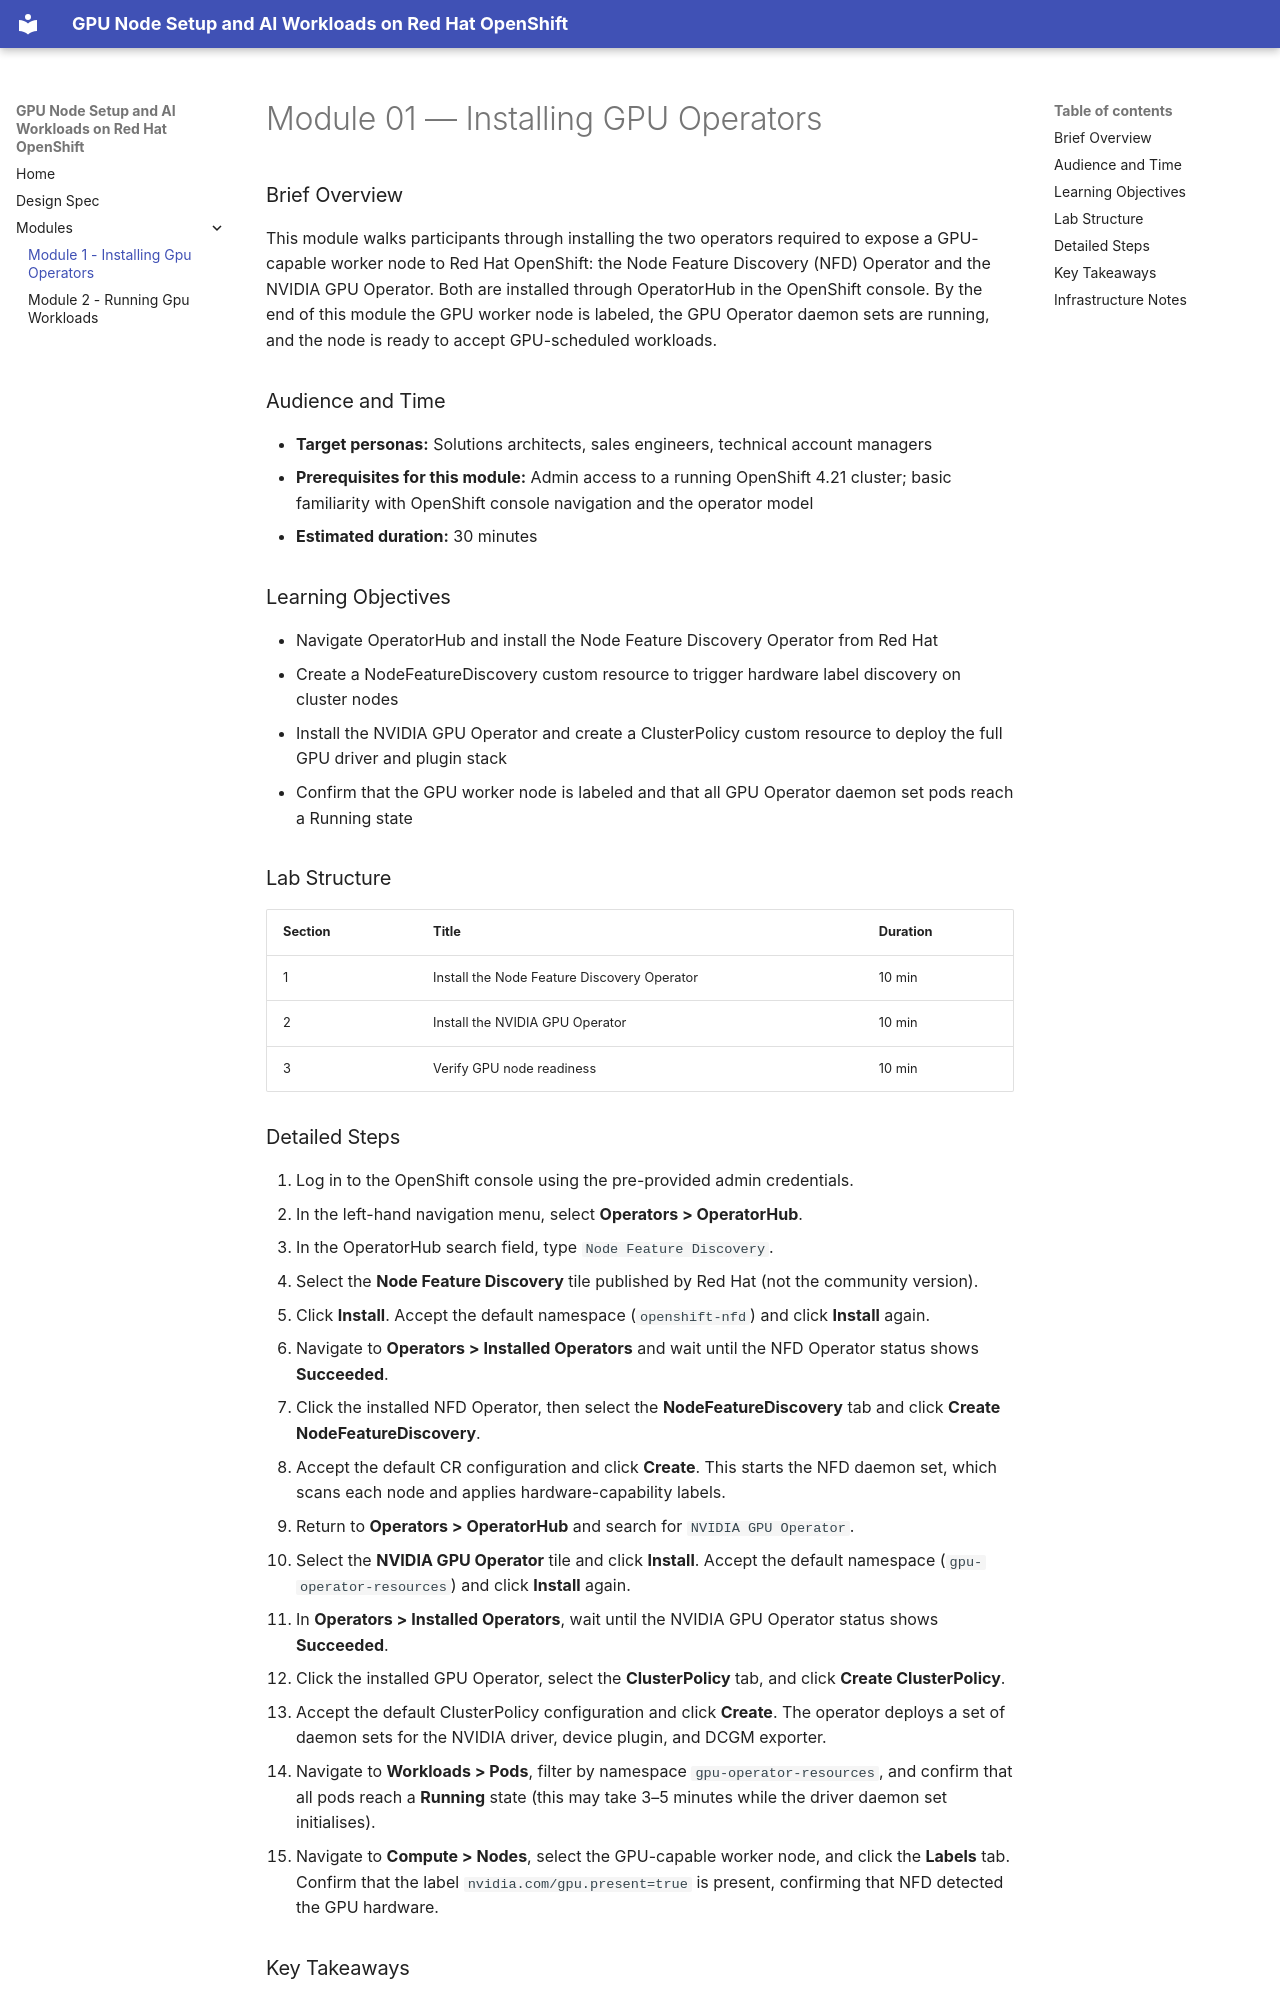

repository: rhpds/ph-llm-gpu-test2 · page: modules/module-01-installing-gpu-operators/index.html · generator: mkdocs

# Module 01 — Installing GPU Operators

### Brief Overview

This module walks participants through installing the two operators required to expose a GPU-capable worker node to Red Hat OpenShift: the Node Feature Discovery (NFD) Operator and the NVIDIA GPU Operator. Both are installed through OperatorHub in the OpenShift console. By the end of this module the GPU worker node is labeled, the GPU Operator daemon sets are running, and the node is ready to accept GPU-scheduled workloads.

### Audience and Time

- **Target personas:** Solutions architects, sales engineers, technical account managers
- **Prerequisites for this module:** Admin access to a running OpenShift 4.21 cluster; basic familiarity with OpenShift console navigation and the operator model
- **Estimated duration:** 30 minutes

### Learning Objectives

- Navigate OperatorHub and install the Node Feature Discovery Operator from Red Hat
- Create a NodeFeatureDiscovery custom resource to trigger hardware label discovery on cluster nodes
- Install the NVIDIA GPU Operator and create a ClusterPolicy custom resource to deploy the full GPU driver and plugin stack
- Confirm that the GPU worker node is labeled and that all GPU Operator daemon set pods reach a Running state

### Lab Structure

| Section | Title | Duration |
|---------|-------|----------|
| 1 | Install the Node Feature Discovery Operator | 10 min |
| 2 | Install the NVIDIA GPU Operator | 10 min |
| 3 | Verify GPU node readiness | 10 min |

### Detailed Steps

1. Log in to the OpenShift console using the pre-provided admin credentials.
2. In the left-hand navigation menu, select **Operators > OperatorHub**.
3. In the OperatorHub search field, type `Node Feature Discovery`.
4. Select the **Node Feature Discovery** tile published by Red Hat (not the community version).
5. Click **Install**. Accept the default namespace (`openshift-nfd`) and click **Install** again.
6. Navigate to **Operators > Installed Operators** and wait until the NFD Operator status shows **Succeeded**.
7. Click the installed NFD Operator, then select the **NodeFeatureDiscovery** tab and click **Create NodeFeatureDiscovery**.
8. Accept the default CR configuration and click **Create**. This starts the NFD daemon set, which scans each node and applies hardware-capability labels.
9. Return to **Operators > OperatorHub** and search for `NVIDIA GPU Operator`.
10. Select the **NVIDIA GPU Operator** tile and click **Install**. Accept the default namespace (`gpu-operator-resources`) and click **Install** again.
11. In **Operators > Installed Operators**, wait until the NVIDIA GPU Operator status shows **Succeeded**.
12. Click the installed GPU Operator, select the **ClusterPolicy** tab, and click **Create ClusterPolicy**.
13. Accept the default ClusterPolicy configuration and click **Create**. The operator deploys a set of daemon sets for the NVIDIA driver, device plugin, and DCGM exporter.
14. Navigate to **Workloads > Pods**, filter by namespace `gpu-operator-resources`, and confirm that all pods reach a **Running** state (this may take 3–5 minutes while the driver daemon set initialises).
15. Navigate to **Compute > Nodes**, select the GPU-capable worker node, and click the **Labels** tab. Confirm that the label `nvidia.com/gpu.present=true` is present, confirming that NFD detected the GPU hardware.
